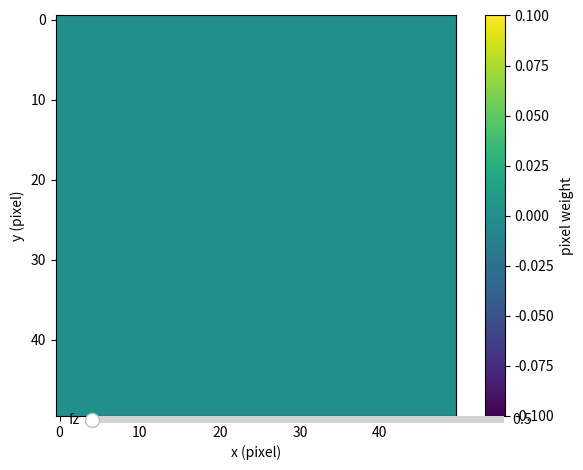

Here is the Python script that generated this plot:
"""
This module provides functions to modify the image near the edges for different purposes.
"""

import numpy as np
import matplotlib.pyplot as plt
from matplotlib.widgets import Slider

def make_mask_cosine_edge2d(shape: tuple[int, int], edge: int) -> np.ndarray:
    """
    2D Weight mask that vanishes with the cosine distance to the edge.

    Args:
        shape (tuple[int, int]): Shape of the mask.
        edge (int): Width of the edge.

    Returns:
        np.ndarray: The mask.
    """
    # no valid edge -> no masking
    if edge <= 0:
        return np.ones(shape)
    # instead of computing the mask directly, the relative distance to the nearest
    # edge within the configured width is computed. this only needs to be done
    # once for one corner and can then be mirrored accordingly.
    d = np.linspace(0.0, 1.0, num=edge)
    dx, dy = np.meshgrid(d, d)
    dxy = np.hypot(dx, dy)
    dcorner = np.where(dx < dy, dx, dy)
    dcorner = np.where(dxy < dcorner, dxy, dcorner)
    print(dcorner.shape)
    dist = np.ones(shape)
    dist[..., :edge, :] = d[:, np.newaxis]
    dist[..., -edge:, :] = d[::-1, np.newaxis]
    dist[..., :, :edge] = d
    dist[..., :, -edge:] = d[::-1]
    dist[..., :edge, :edge] = dcorner
    dist[..., -edge:, :edge] = dcorner[::-1, :]
    dist[..., :edge, -edge:] = dcorner[:, ::-1]
    dist[..., -edge:, -edge:] = dcorner[::-1, ::-1]
    # convert distance to weight
    return np.sin(0.5 * np.pi * dist)

# plt.figure().clear()
# plt.imshow(make_mask_cosine_edge2d((100, 200), 25))
# plt.xlabel("x (pixel)")
# plt.ylabel("y (pixel)")
# plt.colorbar(label="pixel weight")
# plt.tight_layout()

def make_mask_cosine_edge3d(shape: tuple[int, int, int], edge: int) -> np.ndarray:
    """
    3D Weight mask that vanishes with the cosine distance to the edges.

    Args:
        shape (tuple[int, int, int]): Shape of the mask.
        edge (int): Width of the edge.

    Returns:
        np.ndarray: The mask.
    """
    if edge <= 0:
        return np.ones(shape)

    d = np.linspace(0.0, 1.0, num=edge)
    dx, dy = np.meshgrid(d, d)
    # dxy = np.hypot(dx, dy)
    dcorner = np.where(dx < dy, dx, dy)
    # print(dcorner)
    # dcorner = np.where(dxy < dcorner, dxy, dcorner)

    dx, dy, dz = np.meshgrid(d, d, d)
    # dxyz = np.hypot(dx, dy, dz)
    d3corner = np.minimum(np.minimum(dx, dy), dz)

    dist = np.ones(shape)
    dist[:edge, :, :] = d[:, np.newaxis, np.newaxis]
    dist[-edge:, :, :] = d[::-1, np.newaxis, np.newaxis]
    dist[:, :edge, :] *= d[:, np.newaxis]
    dist[:, -edge:, :] *= d[::-1, np.newaxis]
    dist[:, :, :edge] *= d
    dist[:, :, -edge:] *= d[::-1]

    dist[:edge, :edge, :] = dcorner[..., np.newaxis]
    dist[-edge:, :edge, :] = dcorner[::-1, :, np.newaxis]
    dist[:edge, -edge:, :] = dcorner[:, ::-1, np.newaxis]
    dist[-edge:, -edge:, :] = dcorner[::-1, ::-1, np.newaxis]
    dist[:edge, :, :edge] = dcorner[:, np.newaxis, :]
    dist[-edge:, :, :edge] = dcorner[::-1, np.newaxis, :]
    dist[:edge, :, -edge:] = dcorner[:, np.newaxis, ::-1]
    dist[-edge:, :, -edge:] = dcorner[::-1, np.newaxis, ::-1]
    dist[:, :edge, :edge] = dcorner[np.newaxis, :, :]
    dist[:, -edge:, :edge] = dcorner[np.newaxis, ::-1, :]
    dist[:, :edge, -edge:] = dcorner[np.newaxis, :, ::-1]
    dist[:, -edge:, -edge:] = dcorner[np.newaxis, ::-1, ::-1]

    dist[:edge, :edge, :edge] = d3corner
    dist[-edge:, :edge, :edge] = d3corner[::-1, ...]
    dist[:edge, -edge:, :edge] = d3corner[:, ::-1, :]
    dist[:edge, :edge, -edge:] = d3corner[..., ::-1]
    dist[-edge:, -edge:, :edge] = d3corner[::-1, ::-1, :]
    dist[-edge:, :edge, -edge:] = d3corner[::-1, :, ::-1]
    dist[:edge, -edge:, -edge:] = d3corner[:, ::-1, ::-1]
    dist[-edge:, -edge:, -edge:] = d3corner[::-1, ::-1, ::-1]

    return np.sin(0.5 * np.pi * dist)

if __name__=="__main__":
    # Test the 3D mask generation
    mask_3d = make_mask_cosine_edge3d((50, 50, 50), 10)

    # Visualize a slice of the 3D mask
    fig, ax = plt.subplots()
    mp1 = ax.imshow(mask_3d[:, 0, :], cmap='viridis')
    ax.set_xlabel("x (pixel)")
    ax.set_ylabel("y (pixel)")
    plt.colorbar(mp1, label="pixel weight")
    plt.tight_layout()


    def update(val):
        ax.clear()
        IM = mask_3d[:, :, int(val)]
        print(np.amax(IM))
        mp1.set_data(np.abs(IM))
        plt.draw()
        ax.set_aspect(1. / ax.get_data_ratio())


    slider_loc = plt.axes((0.2, 0.1, 0.65, 0.03))  # slider location and size
    slider_ssnr = Slider(slider_loc, 'fz', 0,49)  # slider properties
    slider_ssnr.on_changed(update)

    plt.show()